Labelled photos from "DATASETPDI", an image-classification folder in xNikoBM/SkyViewFacor. The possible labels are: CIELO, estructura.

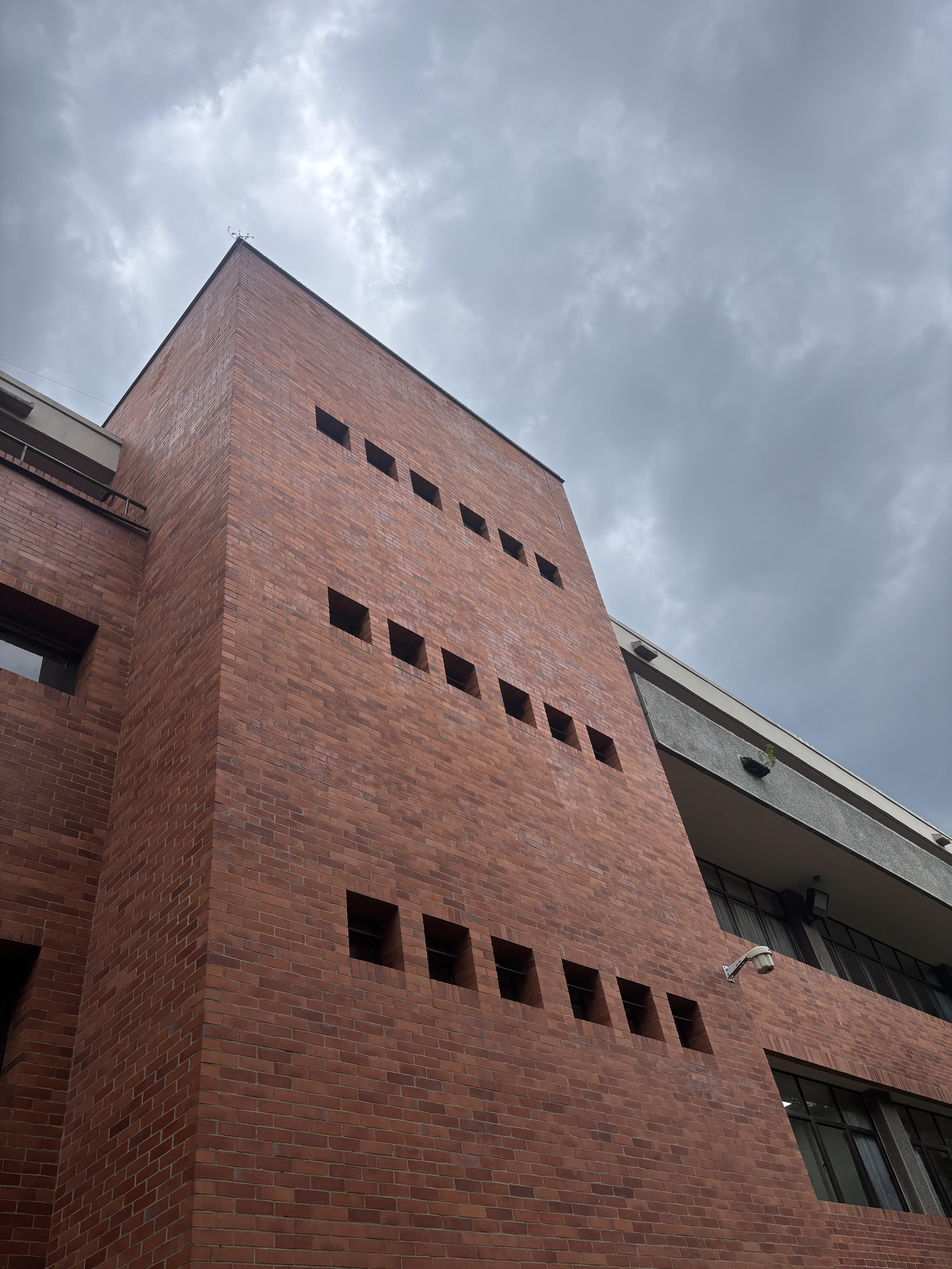
Label: estructura

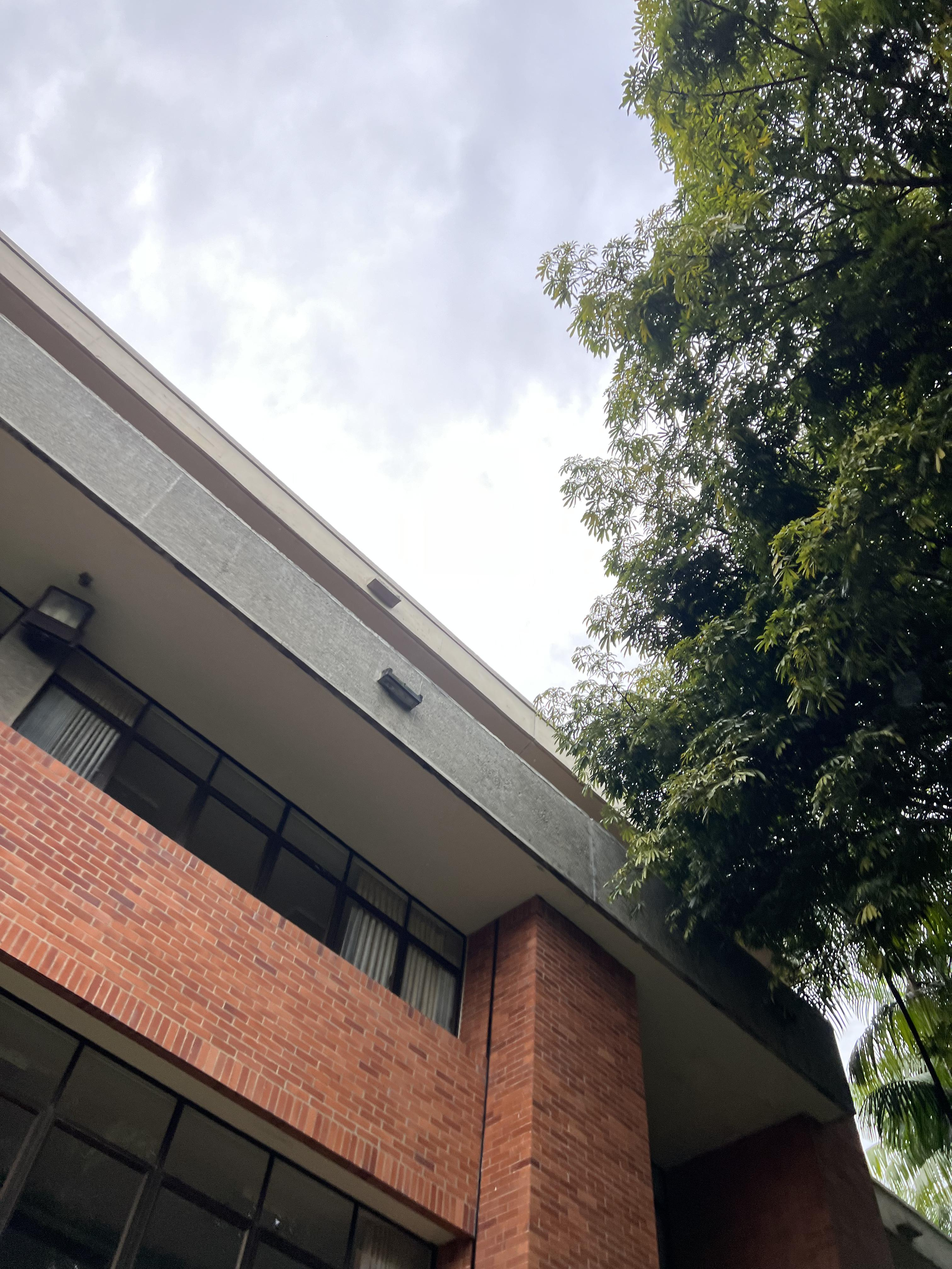
Label: estructura

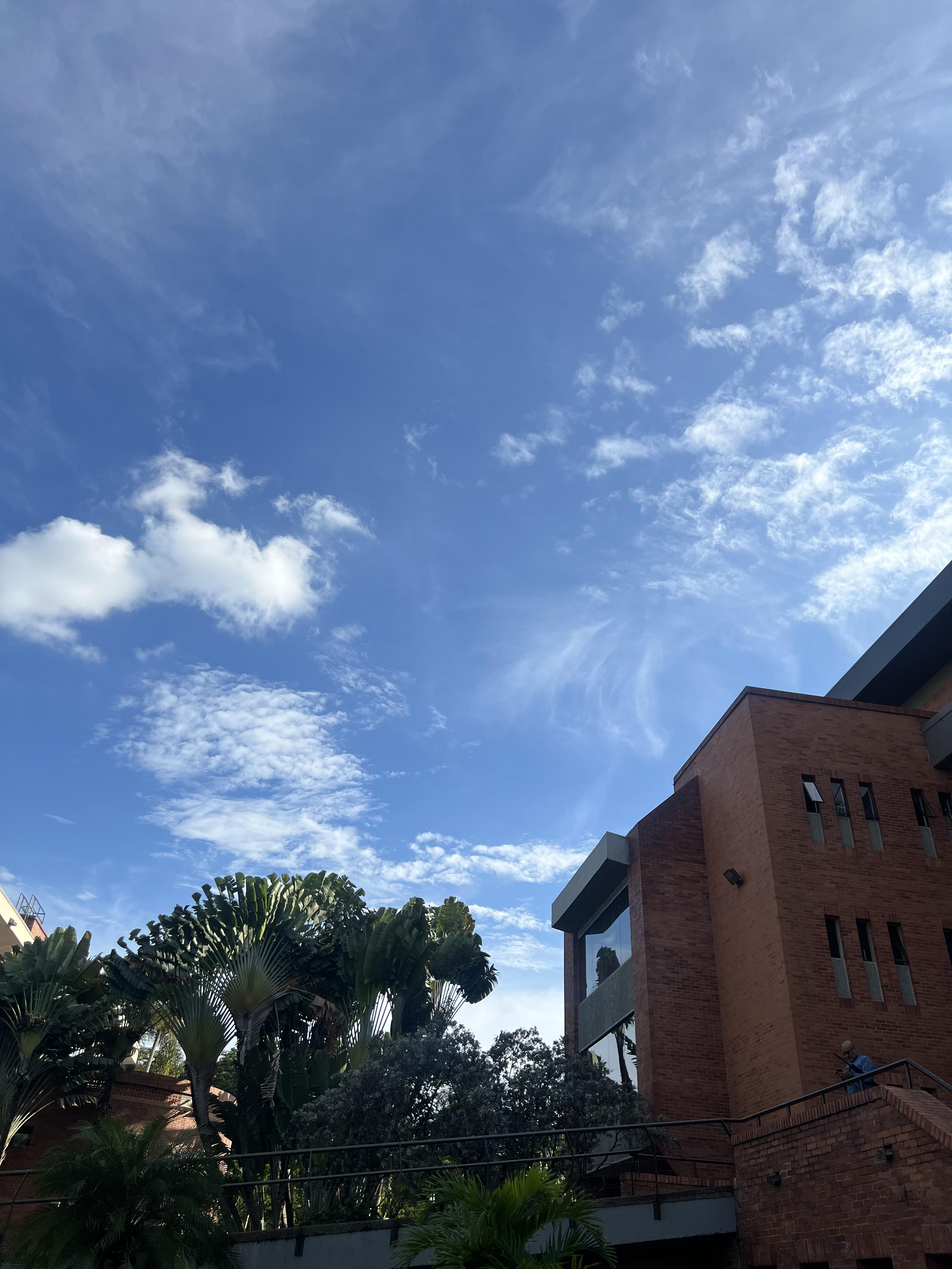
Label: CIELO

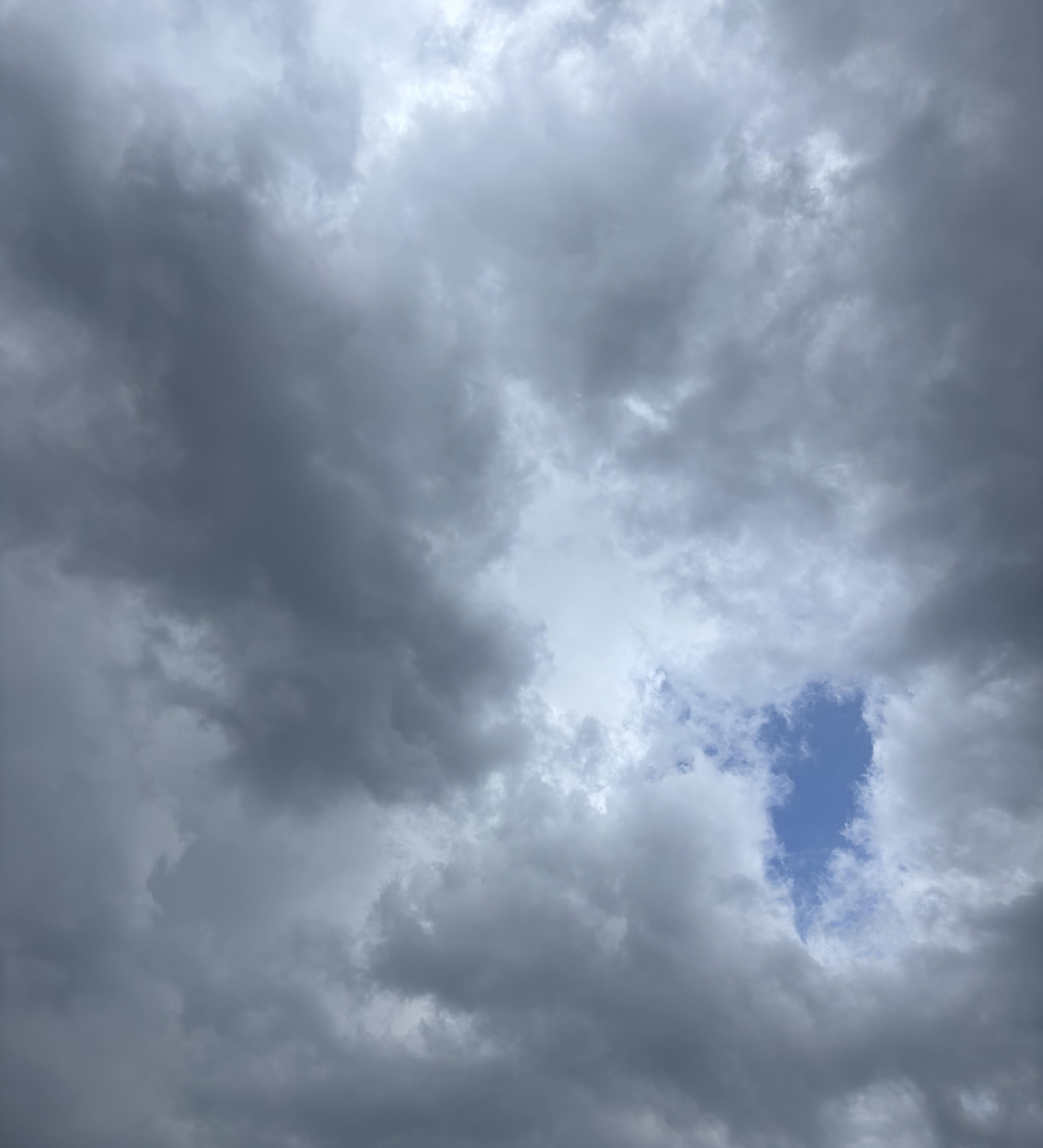
Label: CIELO

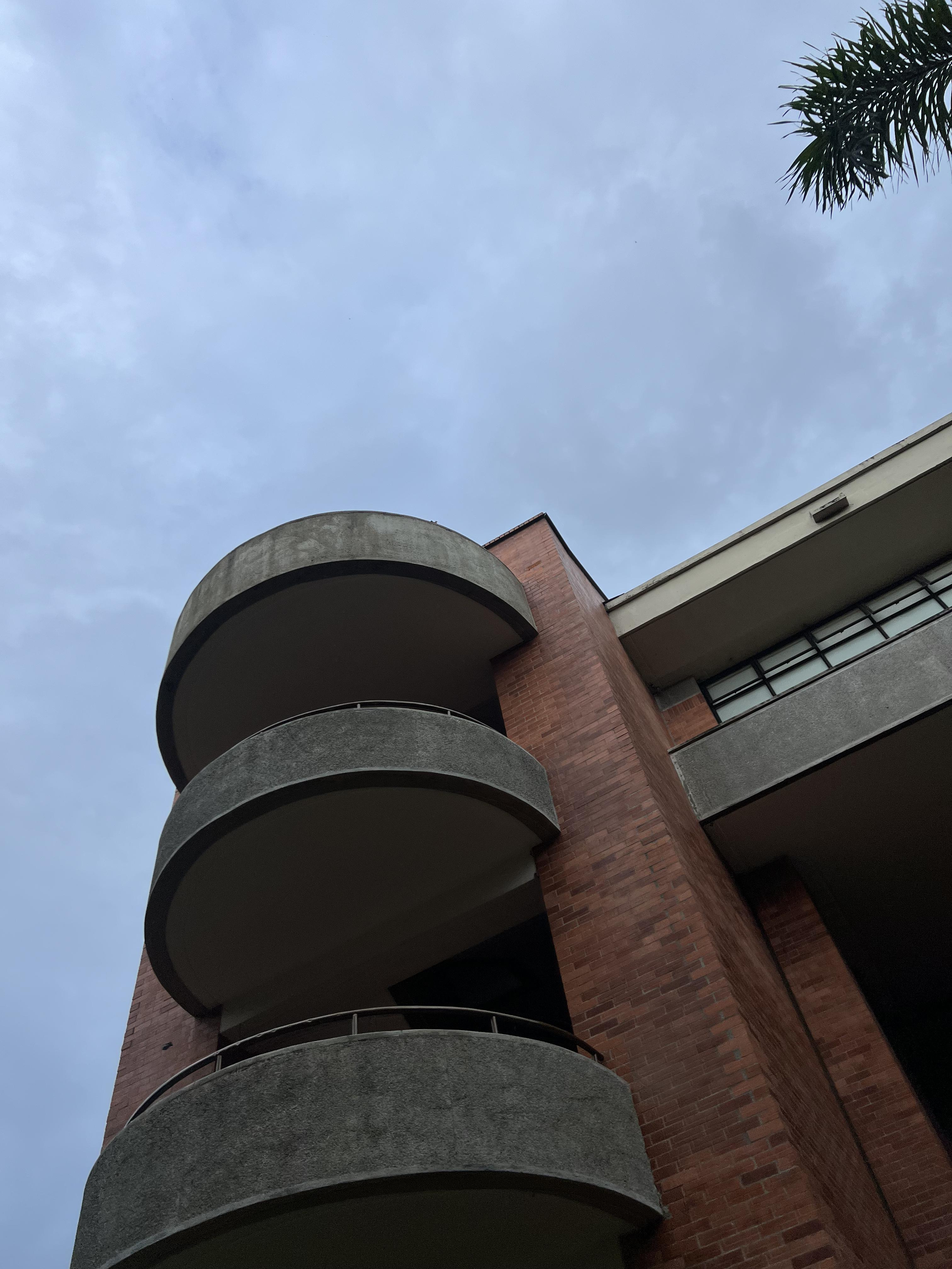
Label: estructura

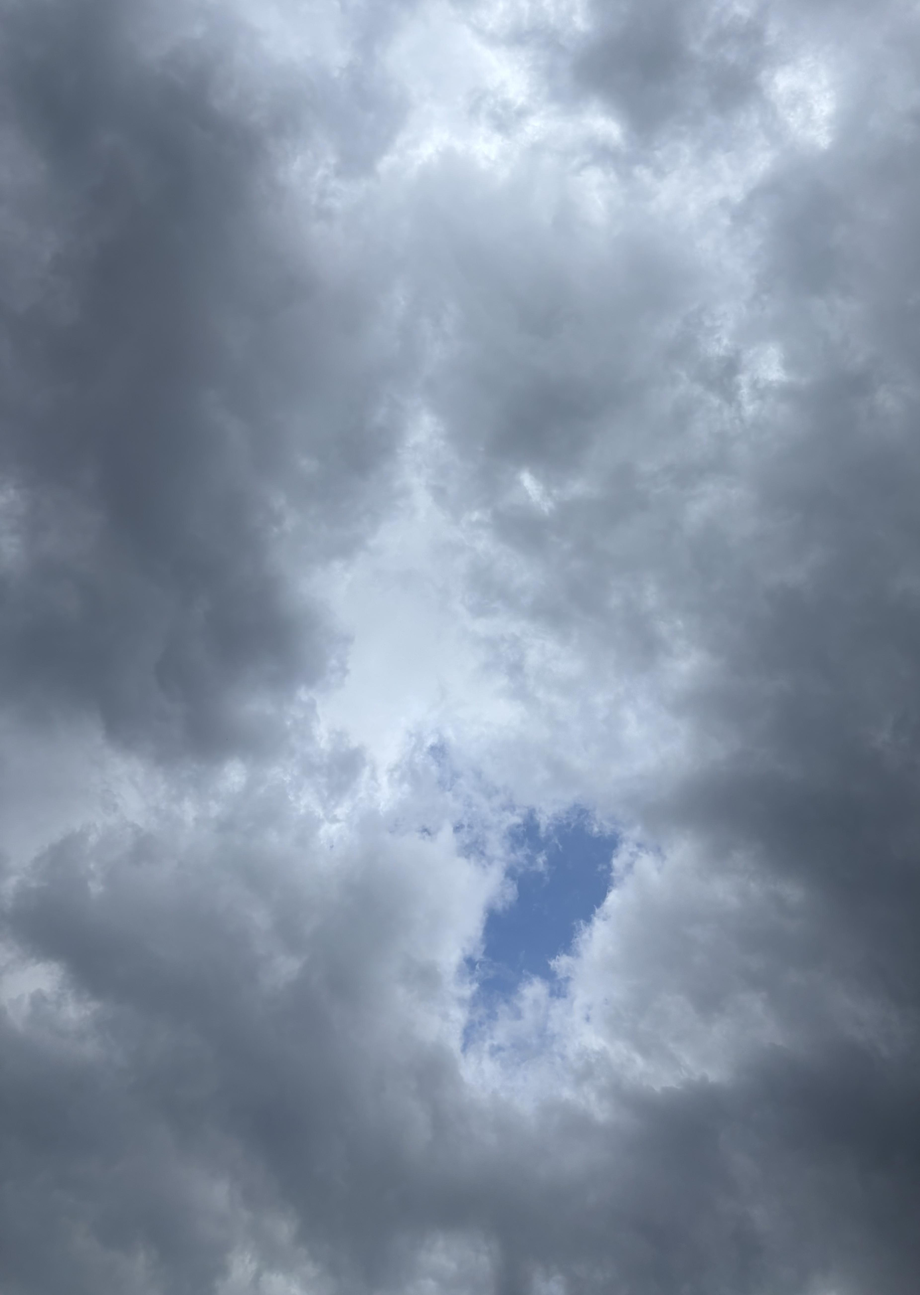
Label: CIELO
